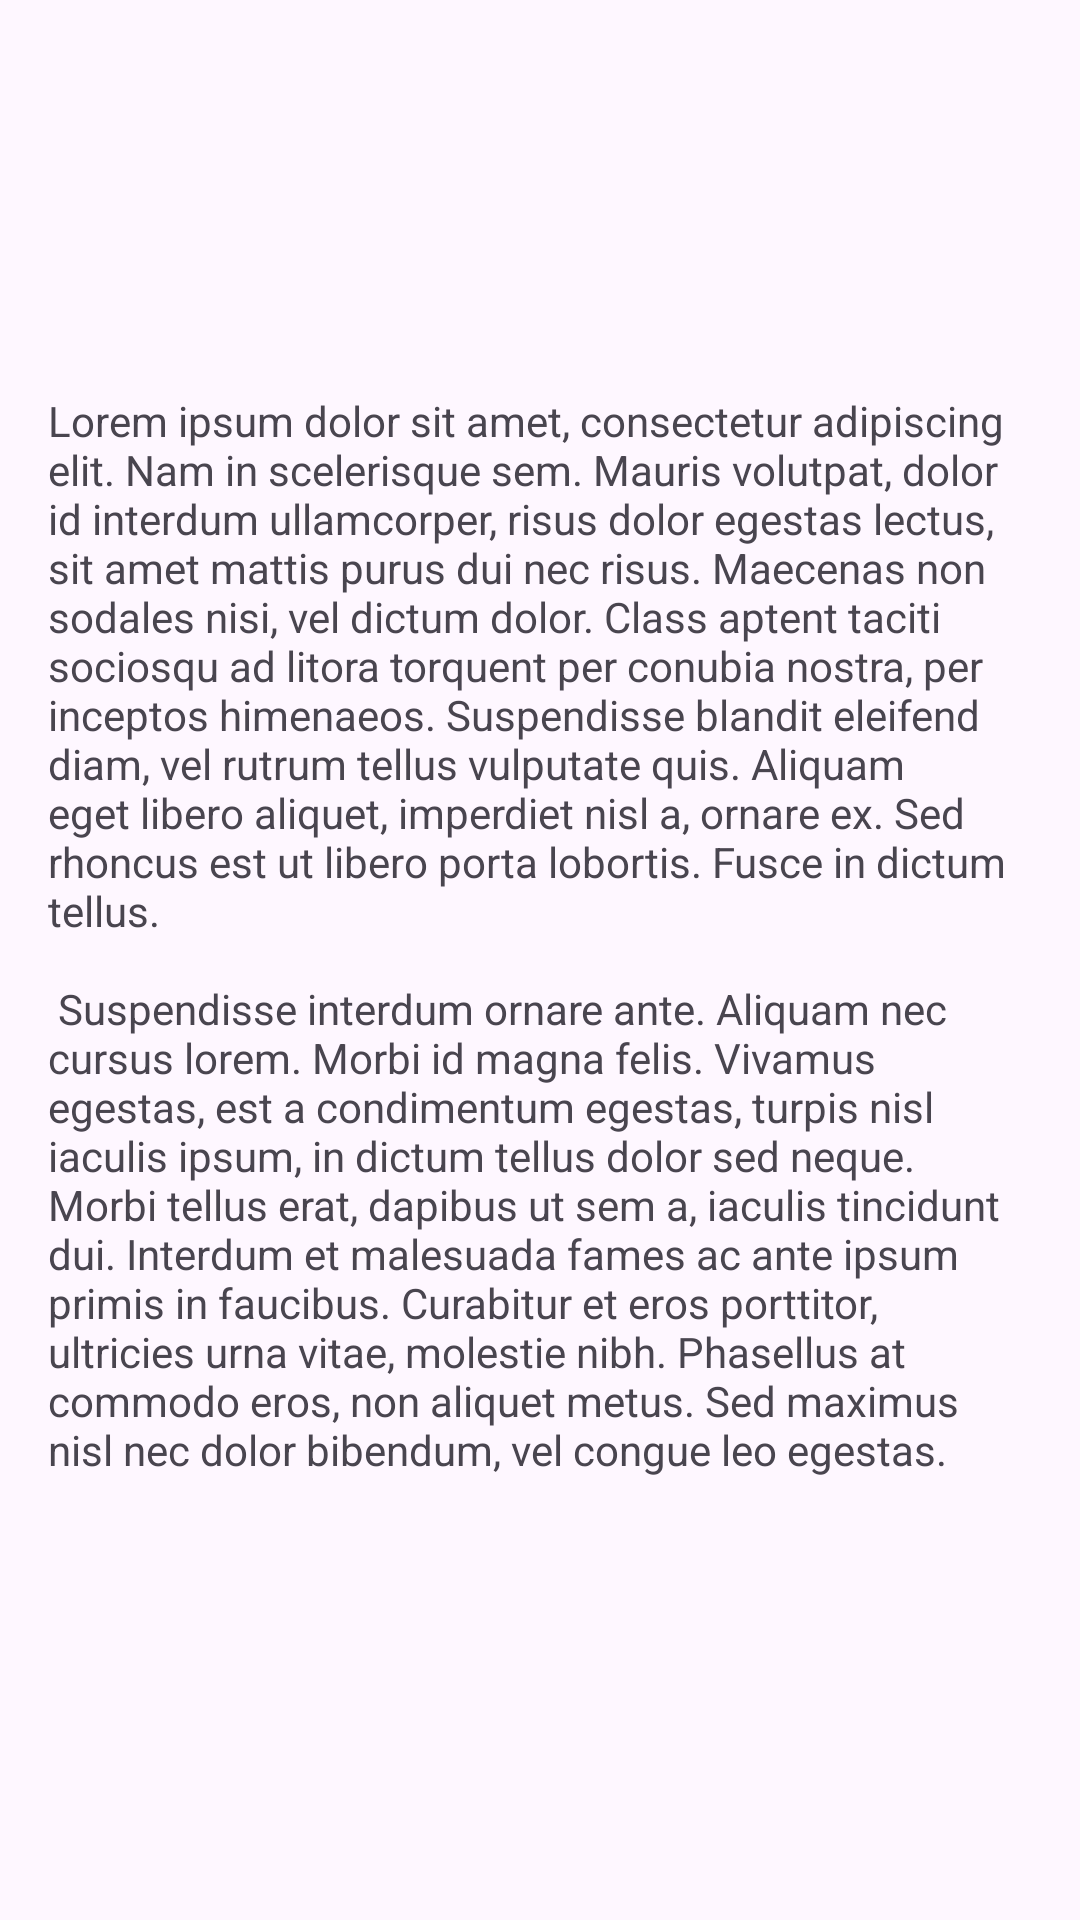

Android layout source for this screen:
<!-- AndroidManifest.xml: application theme Theme.YesDSApp -->
<!-- res/layout/fragment_about.xml -->
<?xml version="1.0" encoding="utf-8"?>
<androidx.constraintlayout.widget.ConstraintLayout xmlns:android="http://schemas.android.com/apk/res/android"
    xmlns:app="http://schemas.android.com/apk/res-auto"
    android:layout_width="match_parent"
    android:layout_height="match_parent"
    android:padding="16dp">

    <TextView
        android:id="@+id/textview_about"
        android:layout_width="wrap_content"
        android:layout_height="wrap_content"
        android:layout_marginTop="16dp"
        android:text="@string/lorem_ipsum"
        app:layout_constraintBottom_toBottomOf="parent"
        app:layout_constraintEnd_toEndOf="parent"
        app:layout_constraintStart_toStartOf="parent"
        app:layout_constraintTop_toTopOf="parent" />
</androidx.constraintlayout.widget.ConstraintLayout>
<!-- resources referenced by this layout -->
<resources>
  <string name="lorem_ipsum">
          Lorem ipsum dolor sit amet, consectetur adipiscing elit. Nam in scelerisque sem. Mauris
          volutpat, dolor id interdum ullamcorper, risus dolor egestas lectus, sit amet mattis purus
          dui nec risus. Maecenas non sodales nisi, vel dictum dolor. Class aptent taciti sociosqu ad
          litora torquent per conubia nostra, per inceptos himenaeos. Suspendisse blandit eleifend
          diam, vel rutrum tellus vulputate quis. Aliquam eget libero aliquet, imperdiet nisl a,
          ornare ex. Sed rhoncus est ut libero porta lobortis. Fusce in dictum tellus.\n\n
          Suspendisse interdum ornare ante. Aliquam nec cursus lorem. Morbi id magna felis. Vivamus
          egestas, est a condimentum egestas, turpis nisl iaculis ipsum, in dictum tellus dolor sed
          neque. Morbi tellus erat, dapibus ut sem a, iaculis tincidunt dui. Interdum et malesuada
          fames ac ante ipsum primis in faucibus. Curabitur et eros porttitor, ultricies urna vitae,
          molestie nibh. Phasellus at commodo eros, non aliquet metus. Sed maximus nisl nec dolor
          bibendum, vel congue leo egestas.\n\n
      </string>
  <style name="Theme.YesDSApp" parent="Base.Theme.YesDSApp">
          <item name="bottomNavigationStyle">@style/Widget.App.BottomNavigationView</item>
          <item name="materialButtonStyle">@style/Widget.App.Button</item>
      </style>
  <style name="Base.Theme.YesDSApp" parent="Theme.Material3.Light.NoActionBar">
          
          <item name="colorPrimary">@color/main_color</item>
          <item name="colorPrimaryDark">@color/main_color</item>
      </style>
  <style name="Widget.App.BottomNavigationView" parent="Widget.Material3.BottomNavigationView">
          <item name="materialThemeOverlay">@style/ThemeOverlay.App.BottomNavigationView</item>
      </style>
  <style name="Widget.App.Button" parent="Widget.Material3.Button">
          <item name="materialThemeOverlay">@style/ThemeOverlay.App.Button</item>
      </style>
  <color name="main_color">#FFF7F3F3</color>
  <style name="ThemeOverlay.App.BottomNavigationView" parent="">
          <item name="colorPrimary">@color/main_color</item>
          <item name="colorSurface">@color/main_color</item>
          <item name="colorOnSurfaceVariant">@color/black</item>
      </style>
  <style name="ThemeOverlay.App.Button" parent="ThemeOverlay.Material3.Button">
          <item name="colorPrimary">@color/red_color</item>
      </style>
  <color name="black">#FF000000</color>
  <color name="red_color">#FFE20055</color>
</resources>
